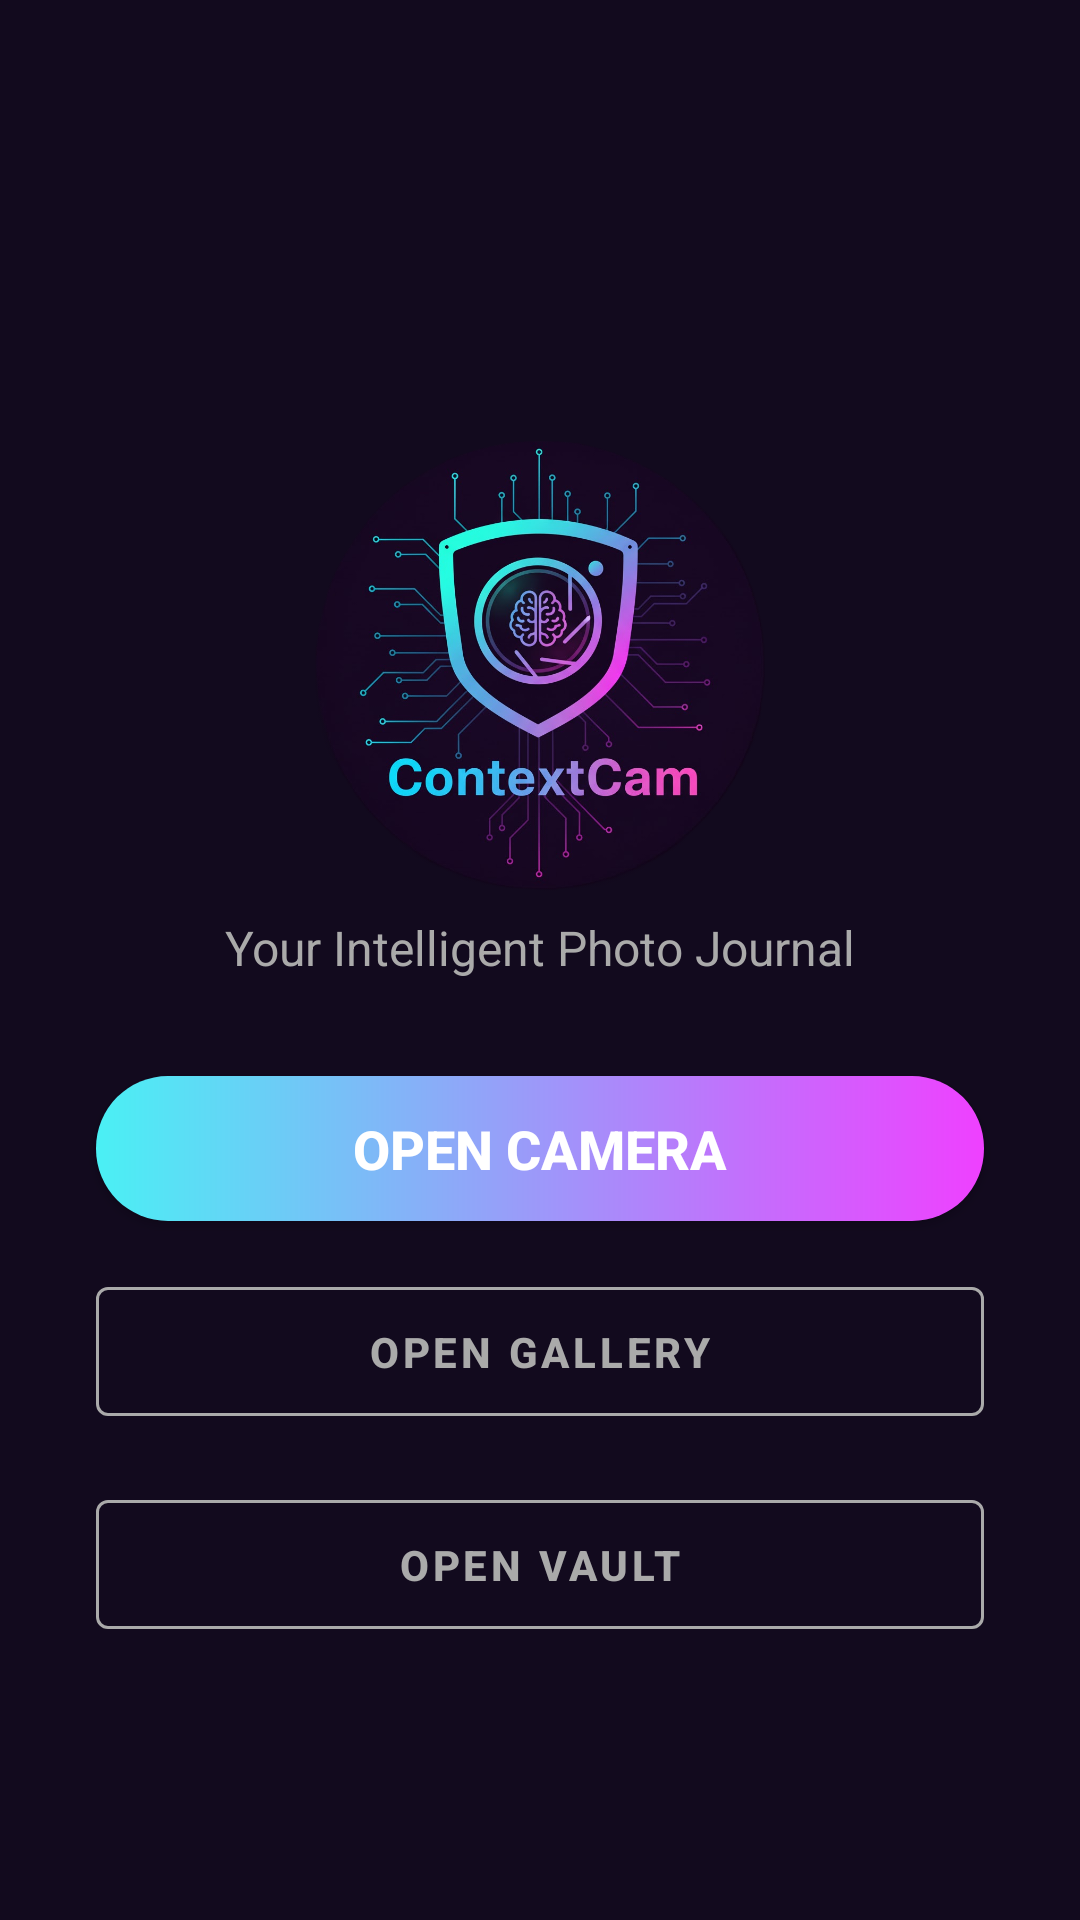

Android layout source for this screen:
<!-- AndroidManifest.xml: application theme Theme.SD_Contextcam -->
<!-- res/layout/activity_main.xml -->
<?xml version="1.0" encoding="utf-8"?>
<androidx.constraintlayout.widget.ConstraintLayout xmlns:android="http://schemas.android.com/apk/res/android"
    xmlns:app="http://schemas.android.com/apk/res-auto"
    xmlns:tools="http://schemas.android.com/tools"
    android:id="@+id/main"
    android:layout_width="match_parent"
    android:layout_height="match_parent"
    android:background="#120A1E"
    tools:context=".MainActivity">


    <ImageView
        android:id="@+id/appLogo"
        android:layout_width="150dp"
        android:layout_height="150dp"
        android:src="@drawable/contextcam_logo"
        android:contentDescription="App Logo"
        app:layout_constraintBottom_toBottomOf="parent"
        app:layout_constraintEnd_toEndOf="parent"
        app:layout_constraintStart_toStartOf="parent"
        app:layout_constraintTop_toTopOf="parent"
        app:layout_constraintVertical_bias="0.3" />

    <TextView
        android:id="@+id/taglineText"
        android:layout_width="wrap_content"
        android:layout_height="wrap_content"
        android:layout_marginTop="8dp"
        android:text="Your Intelligent Photo Journal"
        android:textSize="16sp"
        android:textColor="#AAAAAA"
        app:layout_constraintEnd_toEndOf="parent"
        app:layout_constraintStart_toStartOf="parent"
        app:layout_constraintTop_toBottomOf="@id/appLogo" />

    <androidx.appcompat.widget.AppCompatButton
        android:id="@+id/openCameraButton"
        android:layout_width="0dp"
        android:layout_height="wrap_content"
        android:layout_marginTop="32dp"
        android:layout_marginStart="32dp"
        android:layout_marginEnd="32dp"
        android:paddingTop="12dp"
        android:paddingBottom="12dp"
        android:text="Open Camera"
        android:textColor="#FFFFFF"
        android:textSize="18sp"
        android:textStyle="bold"
        android:background="@drawable/gradient_button_background"
        app:backgroundTint="@null"
        app:layout_constraintEnd_toEndOf="parent"
        app:layout_constraintStart_toStartOf="parent"
        app:layout_constraintTop_toBottomOf="@id/taglineText" />

    <com.google.android.material.button.MaterialButton
        android:id="@+id/openGalleryButton"
        style="@style/Widget.MaterialComponents.Button.OutlinedButton"
        android:layout_width="0dp"
        android:layout_height="wrap_content"
        android:layout_marginTop="16dp"
        android:layout_marginStart="32dp"
        android:layout_marginEnd="32dp"
        android:paddingTop="12dp"
        android:paddingBottom="12dp"
        android:text="Open Gallery"
        android:textColor="#AAAAAA"
        android:textStyle="bold"
        app:strokeColor="#AAAAAA"
        app:layout_constraintEnd_toEndOf="parent"
        app:layout_constraintStart_toStartOf="parent"
        app:layout_constraintTop_toBottomOf="@id/openCameraButton" />

    <com.google.android.material.button.MaterialButton
        android:id="@+id/openVaultButton"
        style="@style/Widget.MaterialComponents.Button.OutlinedButton"
        android:layout_width="0dp"
        android:layout_height="wrap_content"
        android:layout_marginTop="16dp"
        android:layout_marginStart="32dp"
        android:layout_marginEnd="32dp"
        android:paddingTop="12dp"
        android:paddingBottom="12dp"
        android:text="Open Vault"
        android:textColor="#AAAAAA"
        android:textStyle="bold"
        app:strokeColor="#AAAAAA"
        app:layout_constraintEnd_toEndOf="parent"
        app:layout_constraintStart_toStartOf="parent"
        app:layout_constraintTop_toBottomOf="@id/openGalleryButton" />

</androidx.constraintlayout.widget.ConstraintLayout>
<!-- resources referenced by this layout -->
<resources>
  <!-- drawable contextcam_logo: png bitmap (drawable, 520041 bytes) -->
  <!-- drawable gradient_button_background (drawable) -->
  <?xml version="1.0" encoding="utf-8"?>
  <shape xmlns:android="http://schemas.android.com/apk/res/android"
      android:shape="rectangle">
  
      <corners android:radius="24dp" />
  
      <gradient
          android:angle="0"
          android:startColor="#4AF0F4"
          android:endColor="#EF40FF"
          android:type="linear" />
  </shape>
  <style name="Theme.SD_Contextcam" parent="Base.Theme.SD_Contextcam" />
  <style name="Base.Theme.SD_Contextcam" parent="Theme.Material3.DayNight.NoActionBar">
          
          
      </style>
</resources>
